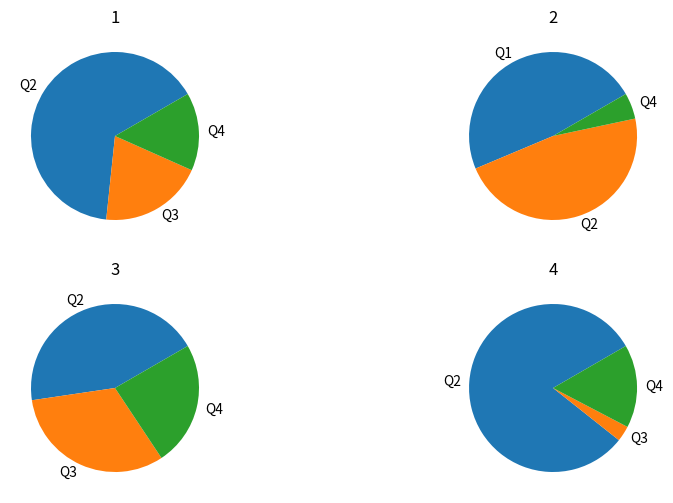

Reproduce this figure in Python.
#!/usr/env/python
###############################################################
#Python script that takes input from STRUCTURE Q-plot data to create pie charts for publication purposes
#	By: Michaela Halsey
#	Contact : [email redacted]
##############################################################

import pandas as pd
import matplotlib
matplotlib.use('Agg')
import matplotlib.pyplot as plt

df = pd.DataFrame(dict(
        Population='1;2;3;4'.split(';'),
        Q1=[0,0.48,0,0],
        Q2=[0.65,0.47,0.44,0.81],
        Q3=[0.2,0,0.32,0.03],
        Q4=[0.15,0.05,0.24,0.16],
    ))
#Here, we are naming our Populations (1 through 4) and assigning ancestry proportions to each. 

fig, axes = plt.subplots(2,2, figsize=(10, 6))
#This is where we tell the program how many rows and columns we want our figure to have. We have 2 rows and 4 pies here. 

for i, (idx, row) in enumerate(df.set_index('Population').iterrows()):
    ax = axes[i // 2, i % 2]
    row = row[row.gt(row.sum() * .01)]
    ax.pie(row, labels=row.index, startangle=30)
    ax.set_title(idx)
#Fancy bit of code makes the plots.
 
fig.subplots_adjust(wspace=.3)
#Adjusts the spacing between the plots

fig.savefig('pies.png')
